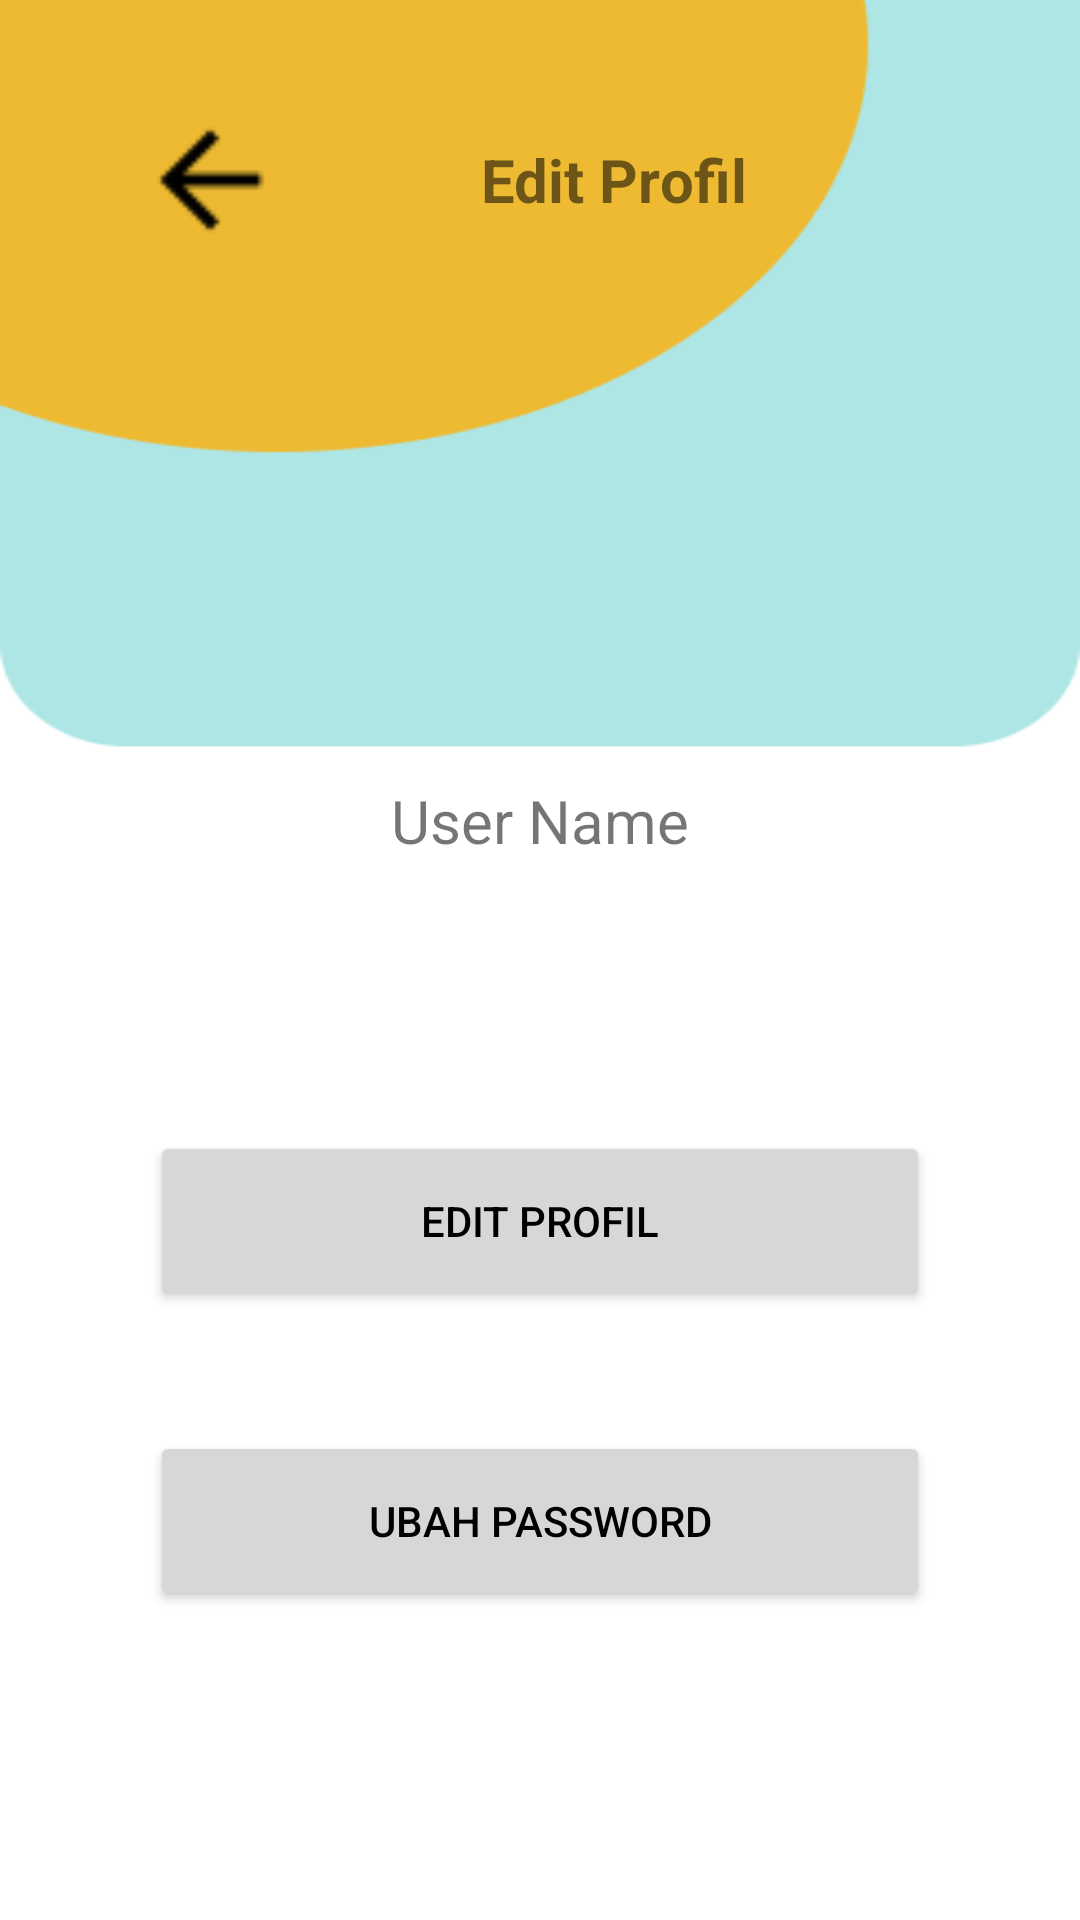

Android layout source for this screen:
<!-- AndroidManifest.xml: application theme Theme.Onlinefood -->
<!-- res/layout/pengaturan.xml -->
<?xml version="1.0" encoding="utf-8"?>
<RelativeLayout
    xmlns:android="http://schemas.android.com/apk/res/android"
    android:layout_width="match_parent"
    android:layout_height="wrap_content"
    android:background="@drawable/ui_menu">

    <LinearLayout
        android:layout_width="350dp"
        android:layout_height="wrap_content"
        android:layout_marginTop="15dp"
        android:layout_marginLeft="30dp"
        android:paddingTop="20dp"
        android:orientation="horizontal">


        <ImageView
            android:id="@+id/imgArrow"
            android:layout_width="80dp"
            android:layout_height="50dp"
            android:backgroundTint="#EDBA32"
            android:src="@drawable/arrow_back"
            android:layout_gravity="center">
        </ImageView>

        <TextView
            android:layout_width="wrap_content"
            android:layout_height="wrap_content"
            android:text="Edit Profil"
            android:textStyle="bold"
            android:textAlignment="center"
            android:textSize="20dp"
            android:layout_marginLeft="50dp"
            android:layout_gravity="center">
        </TextView>

    </LinearLayout>

    <LinearLayout
        android:layout_width="match_parent"
        android:layout_height="match_parent"
        android:orientation="vertical">

        <TextView
            android:layout_width="match_parent"
            android:layout_height="wrap_content"
            android:layout_marginTop="260dp"
            android:gravity="center_horizontal"
            android:text="User Name"
            android:textSize="20dp">
        </TextView>

        <Button
            android:id="@+id/btnEdit"
            android:layout_width="match_parent"
            android:layout_height="60dp"
            android:layout_marginStart="50dp"
            android:layout_marginTop="90dp"
            android:layout_marginEnd="50dp"
            android:text="Edit Profil"
            android:textColor="@color/black"></Button>


        <Button
            android:id="@+id/btnEditPW"
            android:layout_width="match_parent"
            android:layout_height="60dp"
            android:layout_marginStart="50dp"
            android:layout_marginTop="40dp"
            android:layout_marginEnd="50dp"
            android:text="Ubah Password"
            android:textColor="@color/black"></Button>
    </LinearLayout>


</RelativeLayout>
<!-- resources referenced by this layout -->
<resources>
  <!-- drawable arrow_back: png bitmap (drawable-v24, 242 bytes) -->
  <!-- drawable ui_menu: png bitmap (drawable, 5975 bytes) -->
  <style name="Theme.Onlinefood" parent="Theme.MaterialComponents.DayNight.NoActionBar">
          
          <item name="colorPrimary">#AEE6E6</item>
          <item name="colorPrimaryVariant">#AEE6E6</item>
          <item name="colorOnPrimary">@color/white</item>
          
          <item name="colorSecondary">@color/teal_200</item>
          <item name="colorSecondaryVariant">@color/teal_700</item>
          <item name="colorOnSecondary">@color/black</item>
          
          <item name="android:statusBarColor">?attr/colorPrimaryVariant</item>
          
      </style>
  <!-- not gathered from this repository: default colours our renderer supplied (Android Studio template values) -->
  <color name="teal_200">#FF03DAC5</color>
  <color name="teal_700">#FF018786</color>
  <color name="black">#FF000000</color>
  <color name="white">#FFFFFFFF</color>
</resources>
